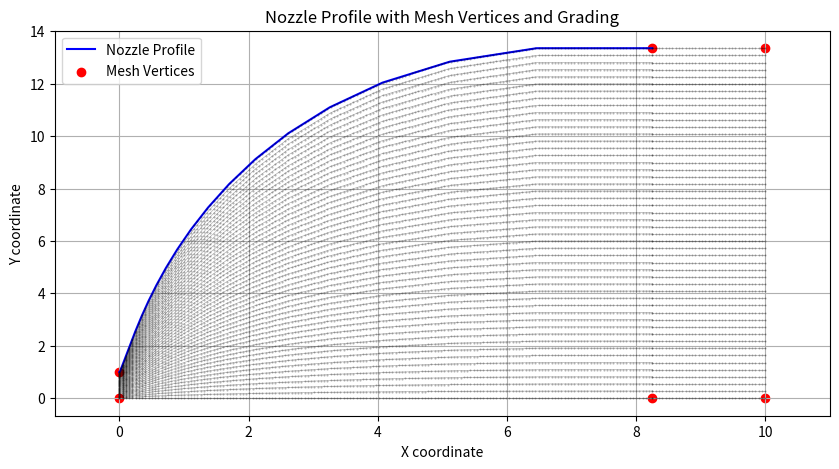

Here is the Python script that generated this plot: (Note: this script raises an exception after producing the figure.)
import numpy as np
import matplotlib.pyplot as plt

def mesh():
    x_extent = 100
    config = 'right'
    x_grid_max = 10
    theta = 5 * np.pi / 180

    # Create the figure at the start
    fig, ax = plt.subplots(figsize=(10, 5))

    x_nozz = np.array([0.0, 0.01, 0.02, 0.03, 0.04, 0.05, 0.06, 0.07, 0.08,
          0.09, 0.099, 0.109, 0.119, 0.129, 0.139, 2.452, 3.445, 4.506,
          5.732, 7.189, 8.949, 11.096, 13.734, 17.0, 21.066, 26.161,
          32.586, 40.741, 51.167, 64.597])
    y_nozz = np.array([1.0, 1.0, 1.001, 1.002, 1.003, 1.005, 1.008, 1.01, 1.014,
          1.017, 1.021, 1.026, 1.031, 1.036, 1.042, 2.538, 3.127, 3.704,
          4.31, 4.962, 5.671, 6.441, 7.275, 8.171, 9.122, 10.109,
          11.1, 12.041, 12.84, 13.354])

    if config == 'left':
        x_nozz = x_nozz[:-1]
        y_nozz = y_nozz[:-1]
    elif config == 'right':
        x_nozz = np.append(x_nozz, 2 * x_nozz[-1] - x_nozz[-2] + 4.5)
        y_nozz = np.append(y_nozz, 13.354)

    x_scale = x_grid_max * (x_nozz.max() / x_extent) / x_nozz.max()
    x_nozz = x_nozz * x_scale
    
    # Keep y coordinates as is to preserve exact shape
    L_nozz = x_nozz[-1]
    L_open = x_grid_max - L_nozz
    
    # Ensure proper grid spacing
    sf = 100  # Scale factor for cell counts
    total_cells = 2*sf  # Total cells in x-direction
    vert1 = round(L_nozz / x_grid_max * total_cells)
    vert2 = total_cells - vert1
    cross = round(sf/2)  # Cells in y-direction
    
    # Define vertices in complete clockwise order starting from bottom left
    vertices = [
        (0, 0),                         # 0: bottom left
        (0, y_nozz[0]),                 # 1: top left
        (L_nozz, y_nozz[-1]),          # 2: top at nozzle exit
        (x_grid_max, y_nozz[-1]),       # 3: top right
        (x_grid_max, 0),                # 4: bottom right
        (L_nozz, 0),                    # 5: bottom at nozzle exit
    ]

    # Plot the nozzle shape and vertices
    ax.plot(x_nozz, y_nozz, 'b-', label='Nozzle Profile')
    ax.scatter([v[0] for v in vertices], [v[1] for v in vertices], color='red', label='Mesh Vertices')
    
    # Create and plot mesh grading
    # Nozzle block
    x_nozz_mesh = np.linspace(0, L_nozz, vert1)
    y_nozz_mesh = np.linspace(0, y_nozz[0], cross)  # Bottom to throat
    y_nozz_top = np.interp(x_nozz_mesh, x_nozz, y_nozz)  # Interpolate top surface
    
    # Opening block
    x_open_mesh = np.linspace(L_nozz, x_grid_max, vert2)
    y_open_mesh = np.linspace(0, y_nozz[-1], cross)
    
    # Plot mesh points for both blocks
    for x in x_nozz_mesh:
        y_top = np.interp(x, x_nozz, y_nozz)
        y_points = np.linspace(0, y_top, cross)
        ax.plot([x]*len(y_points), y_points, 'k.', markersize=1, alpha=0.3)
        
    for x in x_open_mesh:
        y_points = np.linspace(0, y_nozz[-1], cross)
        ax.plot([x]*len(y_points), y_points, 'k.', markersize=1, alpha=0.3)
    
    # Plot horizontal mesh lines
    for i in range(cross):
        # Nozzle block
        y_ratio = i / (cross - 1)
        y_points = y_ratio * y_nozz_top
        ax.plot(x_nozz_mesh, y_points, 'k-', linewidth=0.5, alpha=0.3)
        
        # Opening block
        y = y_open_mesh[i]
        ax.plot(x_open_mesh, [y]*len(x_open_mesh), 'k-', linewidth=0.5, alpha=0.3)
    
    ax.grid(True)
    ax.set_xlabel('X coordinate')
    ax.set_ylabel('Y coordinate')
    ax.set_title('Nozzle Profile with Mesh Vertices and Grading')
    ax.legend(loc='upper left')
    ax.set_xlim(-1, x_grid_max + 1)
    plt.show()
    
    block_dict = {
    'nozzle': {
        'vertices': np.array([[0, 5, 5, 0], [1, 2, 7, 6]]),
        'cells':    (cross, vert1),
        'grading':  (1, 1)
    },
    'opening': {
        'vertices': np.array([[5, 4, 4, 5], [2, 3, 8, 7]]),
        'cells':    (cross, vert2),
        'grading':  (1, 1)
    }
}

    with open('blockMeshDict', 'w') as f:
        f.write(f'// COE 347 - FINAL PROJECT MESH ({config})')
        f.write('''\n\n
FoamFile
{
    version  2.0;
    format   ascii;
    class    dictionary;
    object   blockMeshDict;
}

convertToMeters 1.0;

vertices
(\n''')
        # Write bottom vertices
        for ind, (x, y) in enumerate(vertices[:6]):
            f.write(f'\t({x:.16e} {y * np.cos(theta / 2):.16e} {-y * np.sin(theta / 2):.16e}) // {ind}\n')
        # Write top vertices (excluding duplicates - only vertices 1-3)
        for ind, (x, y) in enumerate(vertices[1:4]):
            f.write(f'\t({x:.16e} {y * np.cos(theta / 2):.16e} {y * np.sin(theta / 2):.16e}) // {ind + 6}\n')
        f.write(''');

blocks
(''')
        for ind, (block, info) in enumerate(block_dict.items()):
            f.write(f'\t// Block {ind}\n')
            
            bottom = info['vertices'][0, :]
            top    = info['vertices'][1, :]

            # Update vertex indices to account for removed duplicates
            # For vertices > 6, subtract 5 since we removed vertices 6, 9, 10, and 11
            bottom = [b if b < 6 else b-5 for b in bottom]
            top = [t if t < 6 else t-5 for t in top]

            f.write(f"\thex ({' '.join(map(str, bottom))}) ({' '.join(map(str, top))}) "
                    f"({(ns := info['cells'])[0]} {ns[1]} 1) "
                    f"simpleGrading ({(gs := info['grading'])[0]} {gs[1]} 1)\n\n")
            
        f.write('''
);

edges
(
    spline 1 2
    (
''')
  # compute rotated y and z for the spline
        x_coords = x_nozz[1:-1]
        y_coords = y_nozz[1:-1]
        y_rot    = y_coords * np.cos(theta/2)
        z_lower  = -y_coords * np.sin(theta/2)
        z_upper  = y_coords * np.sin(theta/2)

        for x, y_r, z in zip(x_coords, y_rot, z_lower):
            f.write(f'\t\t({x:.8e} {y_r:.8e} {z:.8e})\n')
        f.write('\t\t)\n\n')

        # write upper spline
        f.write('\t\tspline 6 7\n\t\t(\n')
        for x, y_r, z in zip(x_coords, y_rot, z_upper):
            f.write(f'\t\t({x:.8e} {y_r:.8e} {z:.8e})\n')
        f.write('\n\t)\n);\n\n')
        with open('faces.txt', 'r') as faces:
            f.write(faces.read())
    # bottom
    # {
    #     type symmetryPlane;
    #     faces
    #     (
    #         (0 5 11 6)
    #         (5 4 10 11)
    #     );
    # }

def main():
    mesh()


if __name__ == '__main__':
    main()
